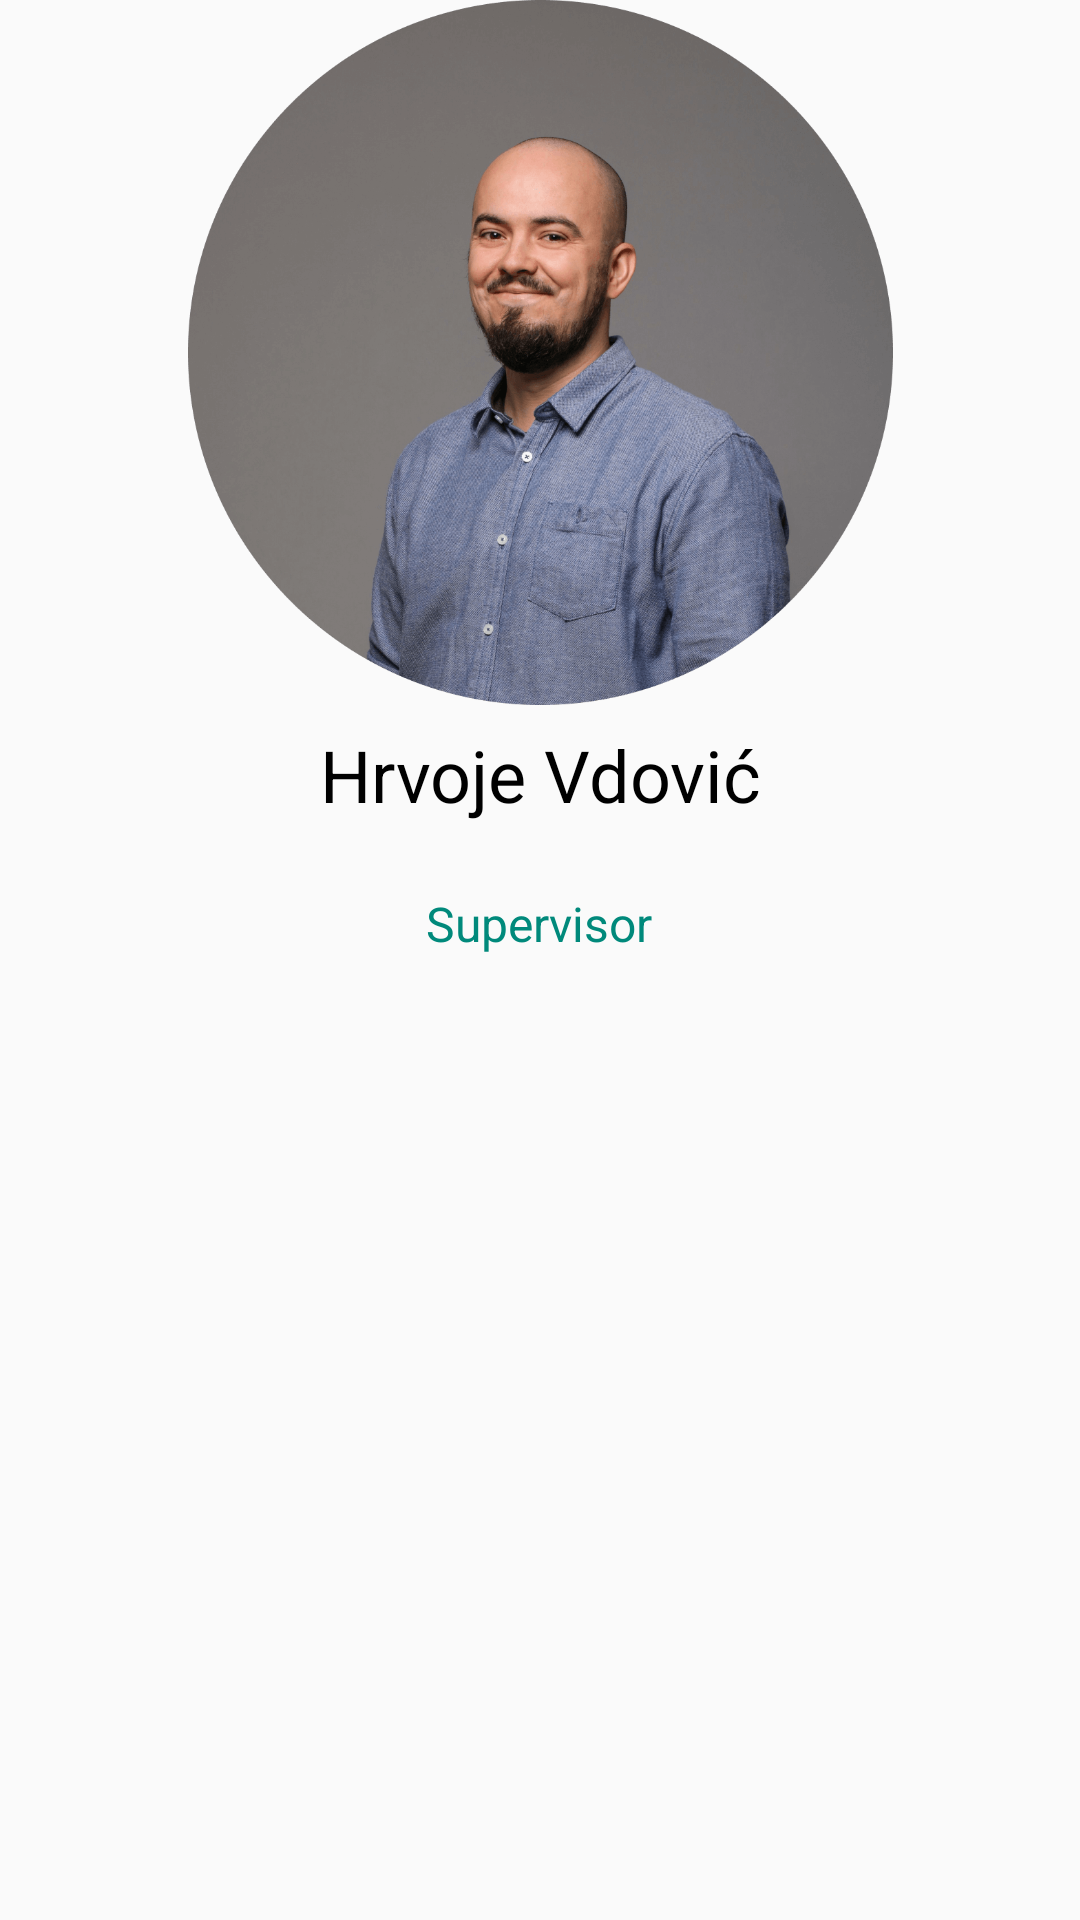

Produce the Android XML layout that renders to this screen, including the resource entries it uses.
<!-- AndroidManifest.xml: application theme Theme.ShoppingEyes -->
<!-- res/layout/fragment_hrvoje.xml -->
<?xml version="1.0" encoding="utf-8"?>
<androidx.constraintlayout.widget.ConstraintLayout xmlns:android="http://schemas.android.com/apk/res/android"
    xmlns:app="http://schemas.android.com/apk/res-auto"
    xmlns:tools="http://schemas.android.com/tools"
    android:id="@+id/frameLayout4"
    android:layout_width="match_parent"
    android:layout_height="match_parent"
    tools:context=".Hrvoje">

    <ImageView
        android:id="@+id/imageView5"
        android:layout_width="251dp"
        android:layout_height="235dp"
        android:src="@drawable/hrvoje"
        app:layout_constraintBottom_toBottomOf="parent"
        app:layout_constraintEnd_toEndOf="parent"
        app:layout_constraintStart_toStartOf="parent"
        app:layout_constraintTop_toTopOf="parent"
        app:layout_constraintVertical_bias="0.0" />

    <TextView
        android:id="@+id/textView8"
        android:layout_width="191dp"
        android:layout_height="55dp"
        android:text="Hrvoje Vdović"
        android:textAlignment="center"
        android:textColor="#000000"
        android:textSize="24sp"
        app:layout_constraintBottom_toBottomOf="parent"
        app:layout_constraintEnd_toEndOf="@+id/imageView5"
        app:layout_constraintStart_toStartOf="@+id/imageView5"
        app:layout_constraintTop_toBottomOf="@+id/imageView5"
        app:layout_constraintVertical_bias="0.02" />

    <TextView
        android:id="@+id/textView9"
        android:layout_width="wrap_content"
        android:layout_height="wrap_content"
        android:text="Supervisor"
        android:textColor="@color/green"
        android:textSize="16sp"
        app:layout_constraintBottom_toBottomOf="parent"
        app:layout_constraintEnd_toEndOf="@+id/textView8"
        app:layout_constraintHorizontal_bias="0.496"
        app:layout_constraintStart_toStartOf="@+id/textView8"
        app:layout_constraintTop_toBottomOf="@+id/textView8"
        app:layout_constraintVertical_bias="0.0" />
</androidx.constraintlayout.widget.ConstraintLayout>
<!-- resources referenced by this layout -->
<resources>
  <color name="green">#00897b</color>
  <!-- drawable hrvoje: png bitmap (drawable-v24, 349596 bytes) -->
  <style name="Theme.ShoppingEyes" parent="Theme.AppCompat.DayNight.DarkActionBar">
          <item name="colorPrimary">@android:color/transparent</item>
          <item name="colorPrimaryVariant">@android:color/transparent</item>
          <item name="colorOnPrimary">@color/white</item>
          <item name="colorSecondary">@color/teal_200</item>
          <item name="colorSecondaryVariant">@color/teal_700</item>
          <item name="colorOnSecondary">@color/white</item>
          <item name="android:statusBarColor" tools:targetApi="l">?attr/colorPrimaryVariant</item>
          <item name="actionBarSize">80dp</item>
          <item name="titleTextColor">@color/white</item>
          <item name="iconTint">@color/white</item>
          <item name="iconSize">70dp</item>
          <item name="colorControlActivated">@color/teal_200</item>
          <item name="android:colorForeground">@color/blackHC</item>
      </style>
  <color name="white">#FFFFFFFF</color>
  <color name="teal_200">#FF03DAC5</color>
  <color name="teal_700">#038FA3</color>
  <color name="blackHC">#212121</color>
</resources>
